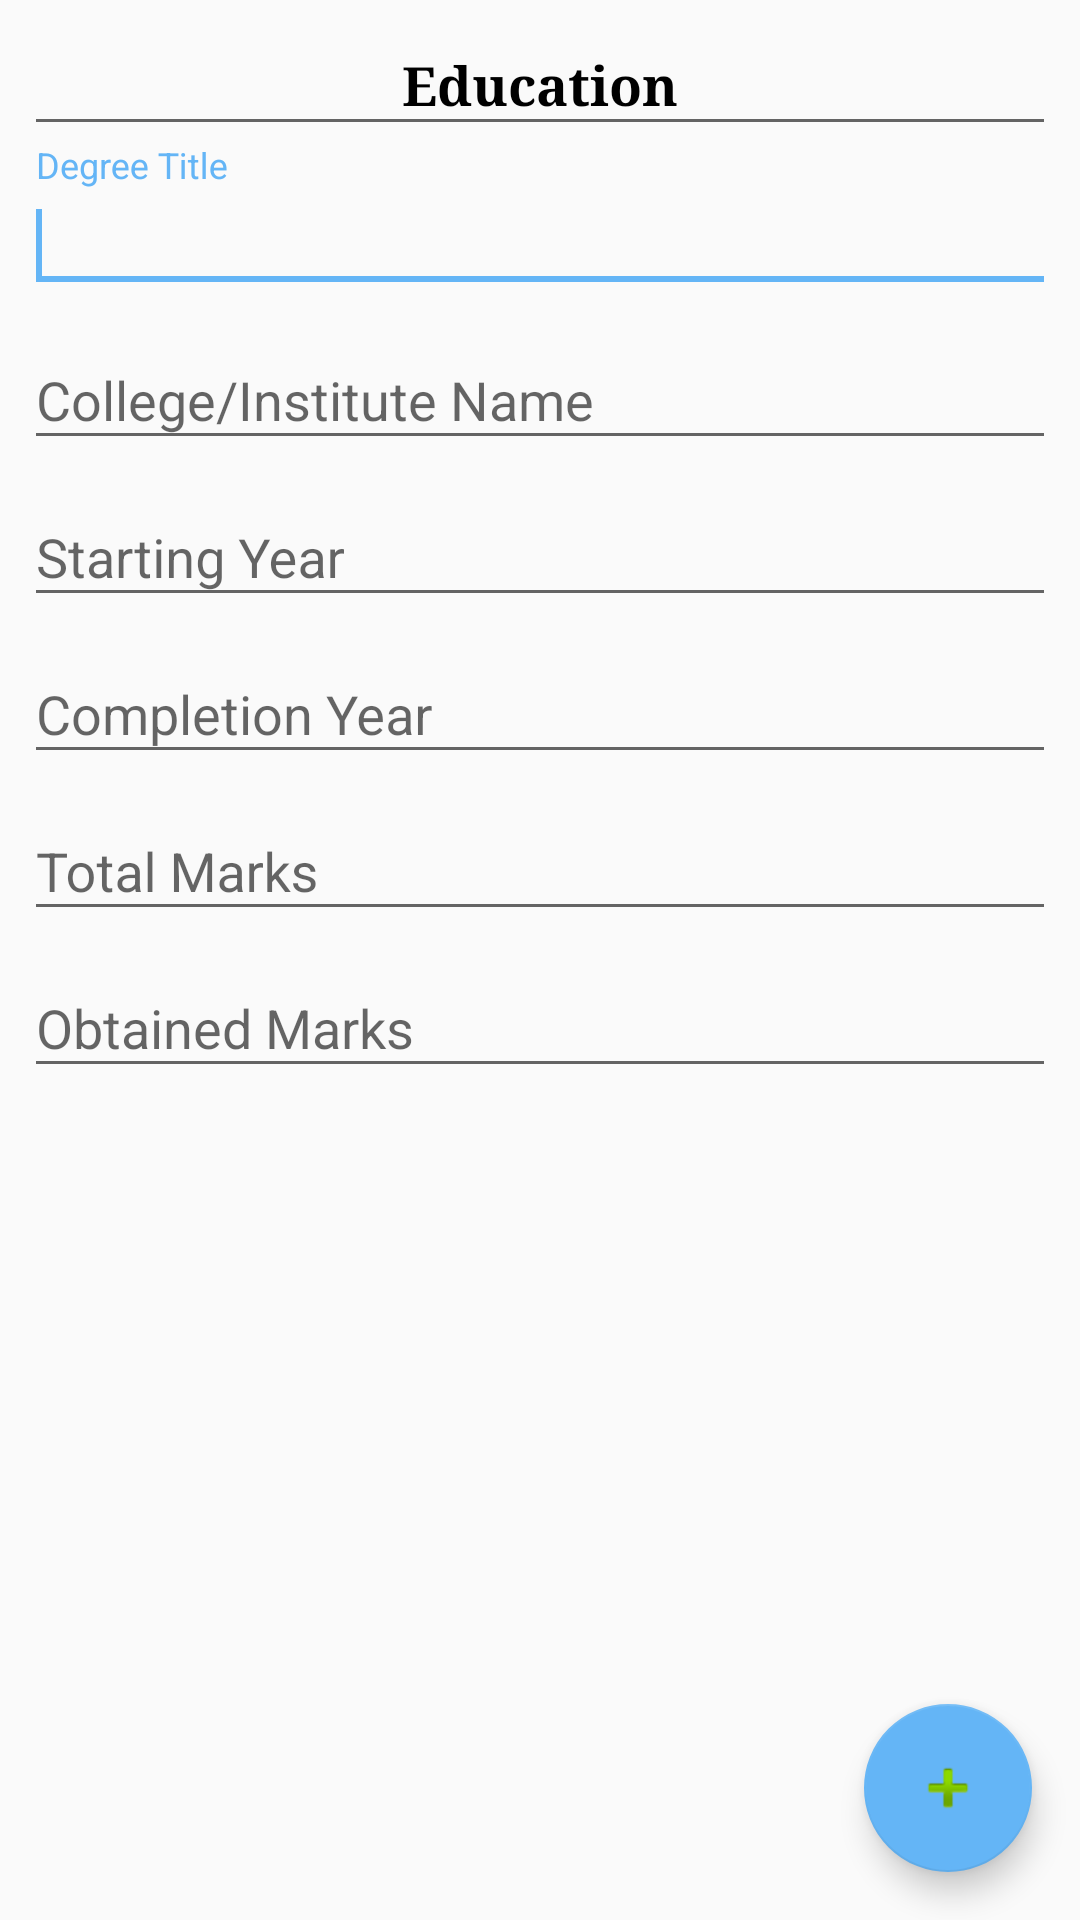

Layout XML and referenced resources for this Android screen:
<!-- AndroidManifest.xml: application theme AppTheme -->
<!-- res/layout/fragment_education.xml -->
<FrameLayout xmlns:android="http://schemas.android.com/apk/res/android"
    xmlns:app="http://schemas.android.com/apk/res-auto"
    xmlns:tools="http://schemas.android.com/tools"
    android:layout_width="match_parent"
    android:layout_height="match_parent"
    tools:context="com.example.resume.fragments.infogathering.EducationFragment">

    <ScrollView
        android:layout_width="match_parent"
        android:layout_height="wrap_content">

        <RelativeLayout
            android:layout_width="match_parent"
            android:layout_height="wrap_content"
            android:orientation="vertical"
            android:layout_margin="8dp">

            <com.google.android.material.textfield.TextInputEditText
                android:id="@+id/text_view_title"
                android:layout_width="match_parent"
                android:layout_height="wrap_content"
                android:gravity="center"
                android:padding="8dp"
                android:text="@string/education"
                android:textAllCaps="false"
                android:textColor="@android:color/black"
                android:textSize="18sp"
                android:textStyle="bold"
                android:typeface="serif" />

            <com.google.android.material.textfield.TextInputLayout
                android:id="@+id/text_input_layout_degree_title"
                android:layout_width="match_parent"
                android:layout_height="wrap_content"
                android:layout_below="@+id/text_view_title">

                <com.google.android.material.textfield.TextInputEditText
                    android:id="@+id/edit_text_degree_title"
                    android:layout_width="match_parent"
                    android:layout_height="wrap_content"
                    android:ems="14"
                    android:inputType="textPersonName"
                    android:hint="@string/degree_title"
                    android:maxLength="20">

                    <requestFocus />
                </com.google.android.material.textfield.TextInputEditText>
            </com.google.android.material.textfield.TextInputLayout>

            <com.google.android.material.textfield.TextInputLayout
                android:id="@+id/text_input_layout_institute"
                android:layout_width="match_parent"
                android:layout_height="wrap_content"
                android:layout_below="@+id/text_input_layout_degree_title">

                <com.google.android.material.textfield.TextInputEditText
                    android:id="@+id/edit_text_degree_institute"
                    android:layout_width="match_parent"
                    android:layout_height="wrap_content"
                    android:maxLines="2"
                    android:inputType="textPersonName"
                    android:hint="@string/college_institute_name" />
            </com.google.android.material.textfield.TextInputLayout>

            <com.google.android.material.textfield.TextInputLayout
                android:id="@+id/text_input_layout_start_year"
                android:layout_width="match_parent"
                android:layout_height="wrap_content"
                android:layout_below="@+id/text_input_layout_institute">

                <com.google.android.material.textfield.TextInputEditText
                    android:id="@+id/edit_text_degree_start_year"
                    android:layout_width="match_parent"
                    android:layout_height="wrap_content"
                    android:maxLines="1"
                    android:inputType="date"
                    android:hint="@string/starting_year" />
            </com.google.android.material.textfield.TextInputLayout>

            <com.google.android.material.textfield.TextInputLayout
                android:id="@+id/text_input_layout_completing_year"
                android:layout_width="match_parent"
                android:layout_height="wrap_content"
                android:layout_below="@+id/text_input_layout_start_year">

                <com.google.android.material.textfield.TextInputEditText
                    android:id="@+id/edit_text_degree_completing_year"
                    android:layout_width="match_parent"
                    android:layout_height="wrap_content"
                    android:maxLines="1"
                    android:inputType="date"
                    android:hint="@string/completion_year" />
            </com.google.android.material.textfield.TextInputLayout>

            <com.google.android.material.textfield.TextInputLayout
                android:id="@+id/text_input_layout_total_marks"
                android:layout_width="match_parent"
                android:layout_height="wrap_content"
                android:layout_below="@+id/text_input_layout_completing_year">

                <com.google.android.material.textfield.TextInputEditText
                    android:id="@+id/edit_text_degree_total_marks"
                    android:layout_width="match_parent"
                    android:layout_height="wrap_content"
                    android:maxLines="1"
                    android:inputType="textPersonName"
                    android:hint="@string/total_marks" />
            </com.google.android.material.textfield.TextInputLayout>

            <com.google.android.material.textfield.TextInputLayout
                android:id="@+id/text_input_layout_obt_marks"
                android:layout_width="match_parent"
                android:layout_height="wrap_content"
                android:layout_below="@+id/text_input_layout_total_marks">

                <com.google.android.material.textfield.TextInputEditText
                    android:id="@+id/edit_text_degree_obt_marks"
                    android:layout_width="match_parent"
                    android:layout_height="wrap_content"
                    android:maxLines="1"
                    android:inputType="textPersonName"
                    android:hint="@string/obtained_marks" />
            </com.google.android.material.textfield.TextInputLayout>

        </RelativeLayout>
    </ScrollView>

    <com.google.android.material.floatingactionbutton.FloatingActionButton
        android:id="@+id/add_more"
        android:layout_width="wrap_content"
        android:layout_height="wrap_content"
        android:layout_gravity="bottom|end"
        android:layout_margin="@dimen/fab_margin"
        app:srcCompat="@android:drawable/ic_input_add" />
</FrameLayout>
<!-- resources referenced by this layout -->
<resources>
  <dimen name="fab_margin">16dp</dimen>
  <string name="college_institute_name">College/Institute Name</string>
  <string name="completion_year">Completion Year</string>
  <string name="degree_title">Degree Title</string>
  <string name="education">Education</string>
  <string name="obtained_marks">Obtained Marks</string>
  <string name="starting_year">Starting Year</string>
  <string name="total_marks">Total Marks</string>
  <style name="AppTheme" parent="Theme.AppCompat.Light.DarkActionBar">
          
          <item name="colorPrimary">@color/colorPrimary</item>
          <item name="colorPrimaryDark">@color/colorPrimaryDark</item>
          <item name="colorAccent">@color/colorAccent</item>
      </style>
  <color name="colorPrimary">#2196F3</color>
  <color name="colorPrimaryDark">#1976D2</color>
  <color name="colorAccent">#64B5F6</color>
</resources>
